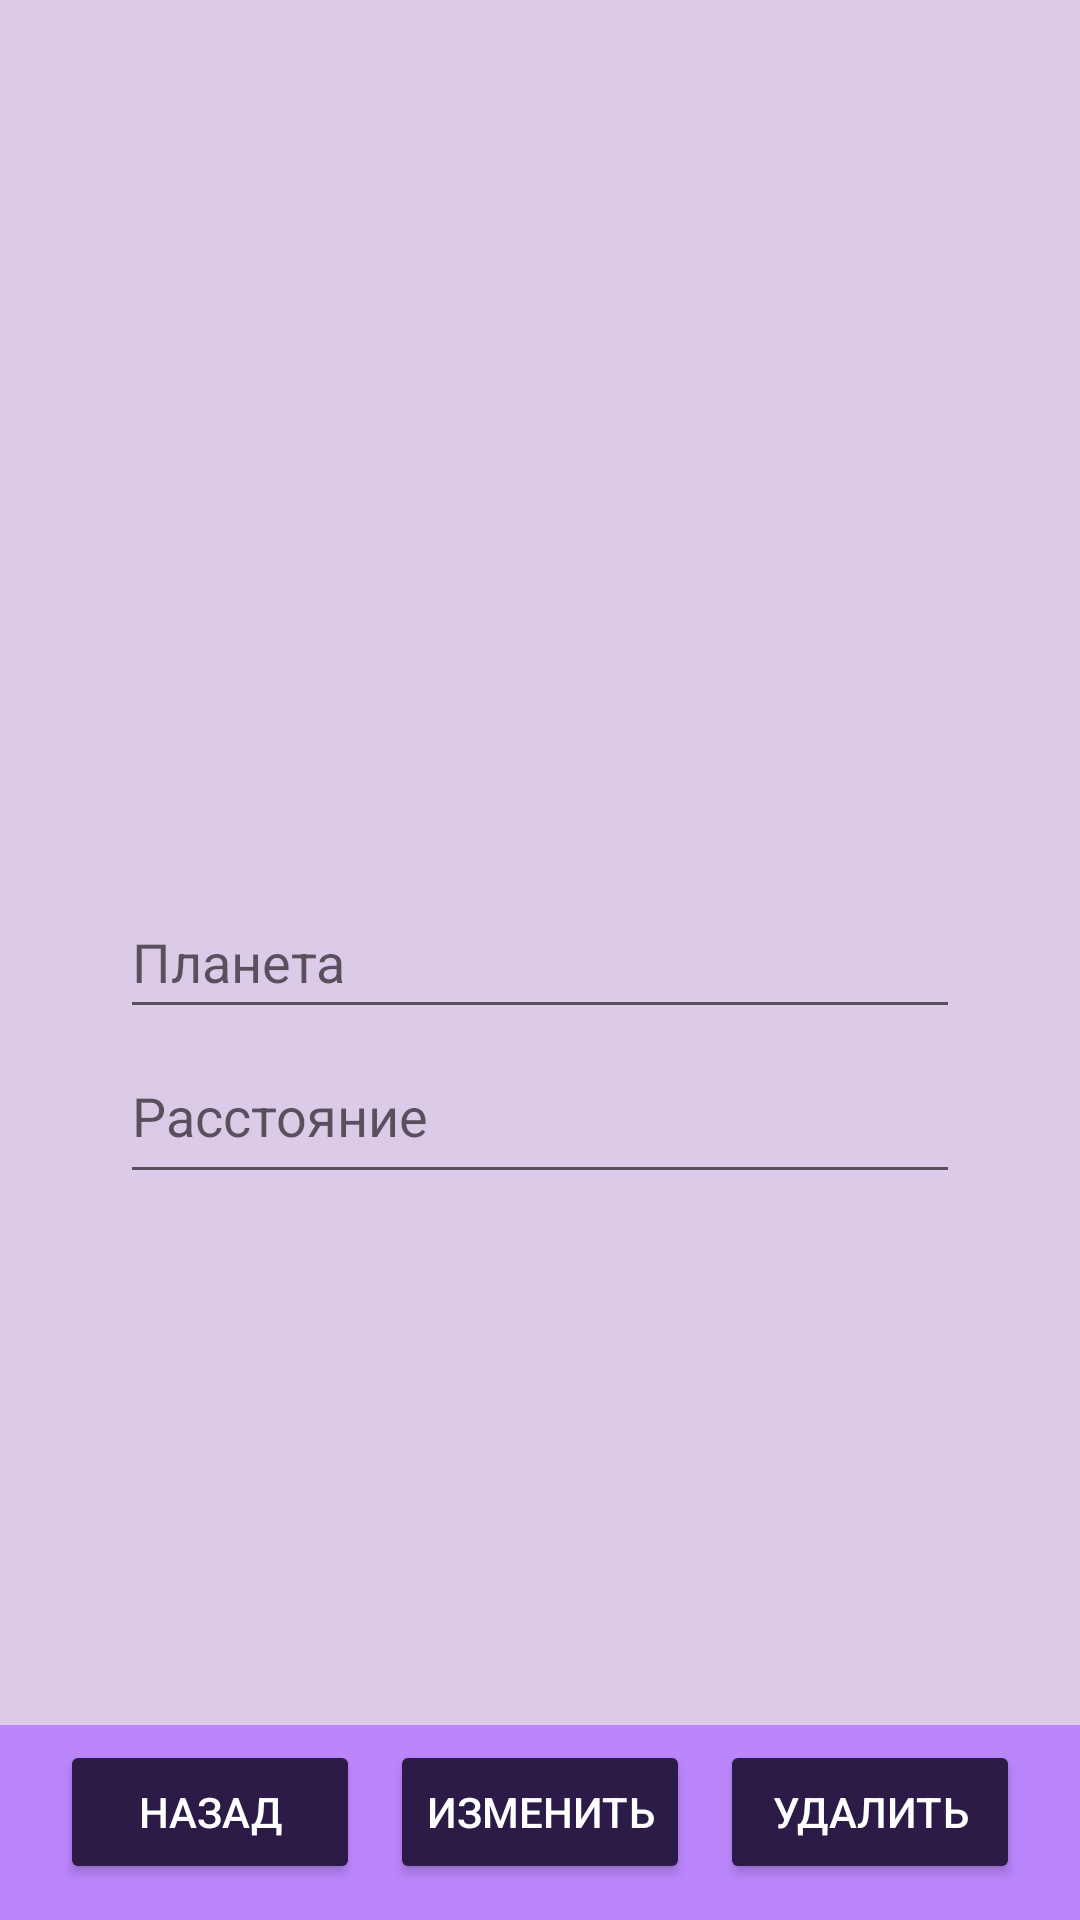

Produce the Android XML layout that renders to this screen, including the resource entries it uses.
<!-- AndroidManifest.xml: application theme Theme.Planets -->
<!-- res/layout/activity_update.xml -->
<?xml version="1.0" encoding="utf-8"?>
<RelativeLayout xmlns:android="http://schemas.android.com/apk/res/android"
    xmlns:app="http://schemas.android.com/apk/res-auto"
    xmlns:tools="http://schemas.android.com/tools"
    android:layout_width="wrap_content"
    android:layout_height="match_parent"
    android:background="@color/bg"
    android:orientation="vertical"
    tools:context=".UpdateActivity">

    <ImageView
        android:id="@+id/image_base"
        android:layout_width="match_parent"
        android:layout_height="280dp"
        android:layout_marginTop="15dp"
        android:background="@color/bg"
        android:contentDescription="TODO"
        android:onClick="onClickChooseImage"
        app:srcCompat="@drawable/planet" />

    <EditText
        android:id="@+id/UpName"
        android:layout_width="wrap_content"
        android:layout_height="wrap_content"
        android:layout_below="@+id/image_base"
        android:layout_alignParentStart="true"
        android:layout_alignParentEnd="true"
        android:layout_marginStart="40dp"
        android:layout_marginTop="0dp"
        android:layout_marginEnd="40dp"
        android:ems="10"
        android:hint="Планета"
        android:inputType="textPersonName"
        android:minHeight="48dp" />

    <EditText
        android:id="@+id/UpDistance"
        android:layout_width="362dp"
        android:layout_height="55dp"
        android:layout_below="@+id/UpName"
        android:layout_alignParentStart="true"
        android:layout_alignParentEnd="true"
        android:layout_marginStart="40dp"
        android:layout_marginTop="0dp"
        android:layout_marginEnd="40dp"
        android:ems="10"
        android:hint="Расстояние"
        android:inputType="textPersonName"
        android:minHeight="48dp" />

    <LinearLayout
        android:id="@+id/Down"
        android:layout_width="wrap_content"
        android:layout_height="65dp"
        android:layout_alignParentStart="true"
        android:layout_alignParentEnd="true"
        android:layout_alignParentBottom="true"
        android:layout_marginTop="0dp"
        android:layout_marginEnd="0dp"
        android:layout_marginBottom="0dp"
        android:background="@color/purple_200"
        android:orientation="horizontal">

        <Button
            android:id="@+id/Back"
            android:layout_width="100dp"
            android:layout_height="wrap_content"
            android:layout_marginStart="20dp"
            android:layout_marginTop="5dp"
            android:layout_marginEnd="5dp"
            android:layout_weight="1"
            android:backgroundTint="@color/button"
            android:onClick="onClickBack"
            android:text="@string/Back"
            android:textColor="@color/white" />

        <Button
            android:id="@+id/Change"
            android:layout_width="100dp"
            android:layout_height="wrap_content"
            android:layout_marginStart="5dp"
            android:layout_marginTop="5dp"
            android:layout_marginEnd="5dp"
            android:layout_weight="1"
            android:backgroundTint="@color/button"
            android:onClick="onClickUpdate"
            android:text="@string/Change"
            android:textColor="@color/white" />

        <Button
            android:id="@+id/Delete"
            android:layout_width="100dp"
            android:layout_height="wrap_content"
            android:layout_marginStart="5dp"
            android:layout_marginTop="5dp"
            android:layout_marginEnd="20dp"
            android:layout_weight="1"
            android:backgroundTint="@color/button"
            android:onClick="onClickDelete"
            android:text="@string/Delete"
            android:textColor="@color/white" />
    </LinearLayout>

</RelativeLayout>
<!-- resources referenced by this layout -->
<resources>
  <color name="bg">#DCCAE9</color>
  <color name="button">#2C1B47</color>
  <color name="purple_200">#FFBB86FC</color>
  <color name="white">#FFFFFFFF</color>
  <string name="Back">Назад</string>
  <string name="Change">Изменить</string>
  <string name="Delete">Удалить</string>
  <style name="Theme.Planets" parent="Theme.AppCompat.Light.NoActionBar">
          
          <item name="colorPrimary">@color/purple_500</item>
          <item name="colorPrimaryDark">@color/purple_700</item>
          <item name="colorAccent">@color/teal_200</item>
          
      </style>
  <color name="purple_500">#FF6200EE</color>
  <color name="purple_700">#2C1B47</color>
  <color name="teal_200">#FF03DAC5</color>
</resources>
